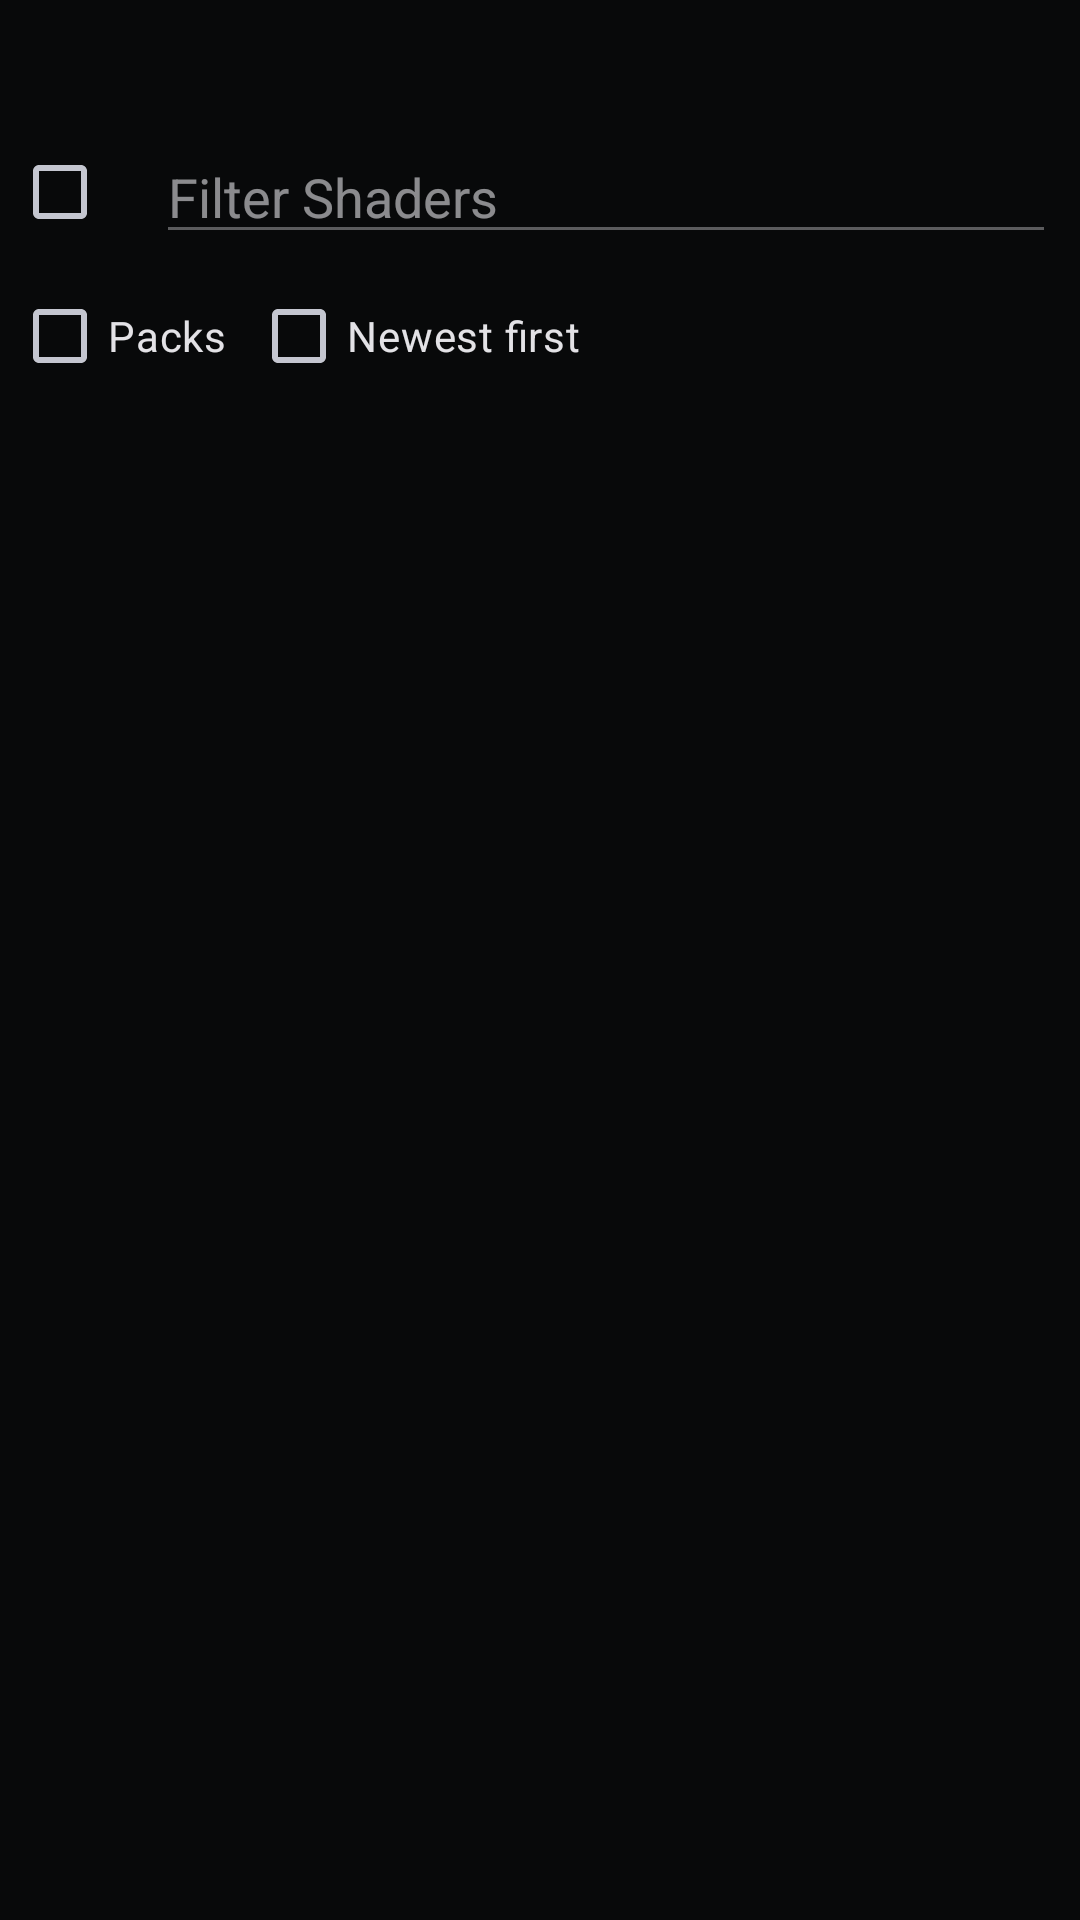

Here is an Android app screen rendered from its layout file. Give the layout XML and the strings, colors and styles it references.
<!-- AndroidManifest.xml: application theme AppTheme -->
<!-- res/layout/drawer.xml -->
<FrameLayout
	xmlns:android="http://schemas.android.com/apk/res/android"
	xmlns:app="http://schemas.android.com/apk/res-auto"
	xmlns:tools="http://schemas.android.com/tools"
	tools:ignore="Overdraw"
	android:id="@+id/menu_frame"
	android:layout_width="match_parent"
	android:layout_height="match_parent"
	android:layout_gravity="start"
	android:background="@color/background_drawer">

	<LinearLayout
		android:layout_width="match_parent"
		android:layout_height="match_parent"
		android:orientation="vertical">

		<LinearLayout
			android:id="@+id/shader_sidebar_toolbar"
			android:layout_width="match_parent"
			android:layout_height="wrap_content"
			android:orientation="horizontal">

			<Button
				android:id="@+id/toggle_name_tree"
				style="@style/IconButton"
				android:layout_width="40dp"
				android:layout_height="40dp"
				android:contentDescription="@string/show_shaders_in_name_tree"
				app:icon="@drawable/ic_tree"
				app:iconSize="20dp" />

			<Button
				android:id="@+id/add_to_name_group"
				style="@style/IconButton"
				android:layout_width="40dp"
				android:layout_height="40dp"
				android:contentDescription="@string/add_shader_to_name_group"
				app:icon="@drawable/ic_add"
				app:iconSize="20dp" />

			<Button
				android:id="@+id/show_similar_shaders"
				style="@style/IconButton"
				android:layout_width="40dp"
				android:layout_height="40dp"
				android:contentDescription="@string/show_similar_shaders"
				app:icon="@drawable/ic_content_copy"
				app:iconSize="20dp" />

			<Button
				android:id="@+id/find_shader"
				style="@style/IconButton"
				android:layout_width="40dp"
				android:layout_height="40dp"
				android:contentDescription="@string/find_shader"
				app:icon="@drawable/ic_search"
				app:iconSize="20dp" />
		</LinearLayout>

		<LinearLayout
			android:id="@+id/shader_filter_row"
			android:layout_width="match_parent"
			android:layout_height="wrap_content"
			android:orientation="horizontal"
			android:gravity="center_vertical"
			android:paddingStart="4dp"
			android:paddingEnd="8dp">

			<CheckBox
				android:id="@+id/filter_shaders_enabled"
				android:layout_width="wrap_content"
				android:layout_height="wrap_content"
				android:contentDescription="@string/filter_shaders"/>

			<EditText
				android:id="@+id/filter_shaders_query"
				style="@android:style/Widget.EditText"
				android:layout_width="0dp"
				android:layout_height="wrap_content"
				android:layout_weight="1"
				android:hint="@string/filter_shaders"
				android:inputType="text"
				android:maxLines="1"
				android:importantForAutofill="no"
				android:enabled="false"/>
		</LinearLayout>

		<LinearLayout
			android:id="@+id/shader_options_row"
			android:layout_width="match_parent"
			android:layout_height="wrap_content"
			android:orientation="horizontal"
			android:gravity="center_vertical"
			android:paddingStart="4dp"
			android:paddingEnd="8dp">

			
			<CheckBox
				android:id="@+id/filter_shaders_packs"
				android:layout_width="wrap_content"
				android:layout_height="wrap_content"
				android:text="@string/filter_shaders_packs"/>

			
			<CheckBox
				android:id="@+id/sort_tree_newest"
				android:layout_width="wrap_content"
				android:layout_height="wrap_content"
				android:layout_marginStart="8dp"
				android:text="@string/sort_tree_newest"/>
		</LinearLayout>

		<ListView
			android:id="@+id/shaders"
			android:choiceMode="singleChoice"
			android:layout_width="match_parent"
			android:layout_height="0dp"
			android:layout_weight="1"
			android:divider="@android:color/transparent"
			android:dividerHeight="1px"/>

	</LinearLayout>

	<FrameLayout
		android:id="@+id/no_shaders"
		android:layout_width="match_parent"
		android:layout_height="match_parent"
		android:padding="16dp"
		android:clickable="true"
		android:focusable="true"
		android:visibility="gone">
		<ProgressBar
			style="?android:attr/progressBarStyleLarge"
			android:id="@+id/progress_bar"
			android:layout_width="wrap_content"
			android:layout_height="wrap_content"
			android:layout_gravity="center"
			android:gravity="center"/>
		<TextView
			android:id="@+id/no_shaders_message"
			android:layout_width="match_parent"
			android:layout_height="wrap_content"
			android:text="@string/no_shaders"
			android:textColor="@color/secondary_text"
			android:textSize="16sp"
			android:lines="1"
			android:ellipsize="end"
			android:visibility="gone"/>
	</FrameLayout>
</FrameLayout>
<!-- resources referenced by this layout -->
<resources>
  <color name="background_drawer">#8000</color>
  <color name="secondary_text">#8a000000</color>
  <!-- drawable ic_content_copy (drawable) -->
  <vector xmlns:android="http://schemas.android.com/apk/res/android" android:width="24dp" android:height="24dp" android:viewportWidth="960" android:viewportHeight="960" android:tint="?attr/colorControlNormal">
      <path android:fillColor="@android:color/white" android:pathData="M180 140h440v440H180z M340 300h440v440H340z"/>
  </vector>
  <!-- drawable ic_tree (drawable) -->
  <vector xmlns:android="http://schemas.android.com/apk/res/android" android:width="24dp" android:height="24dp" android:viewportWidth="960" android:viewportHeight="960" android:tint="?attr/colorControlNormal">
      <path android:fillColor="@android:color/white" android:pathData="M400 120H560V200H400Z M460 200H500V480H460Z M200 440H760V480H200Z M200 480H240V600H200Z M720 480H760V600H720Z M120 600H320V680H120Z M640 600H840V680H640Z"/>
  </vector>
  <string name="add_shader_to_name_group">Add Shader to Name Group</string>
  <string name="filter_shaders">Filter Shaders</string>
  <string name="filter_shaders_packs">Packs</string>
  <string name="find_shader">Find Shader</string>
  <string name="no_shaders">No Shaders</string>
  <string name="show_shaders_in_name_tree">Show Shaders in Name Tree</string>
  <string name="show_similar_shaders">Show Similar Shaders</string>
  <string name="sort_tree_newest">Newest first</string>
  <style name="IconButton" parent="Widget.Material3.Button.UnelevatedButton">
  		<item name="android:insetTop">0dp</item>
  		<item name="android:insetRight">0dp</item>
  		<item name="android:insetBottom">0dp</item>
  		<item name="android:insetLeft">0dp</item>
  		<item name="iconGravity">textStart</item>
  		<item name="iconPadding">0dp</item>
  		<item name="cornerRadius">999dp</item>
  		<item name="rippleColor">?attr/colorControlHighlight</item>
  		<item name="backgroundTint">@android:color/transparent</item>
  		<item name="iconTint">@color/menu_item_selector</item>
  	</style>
  <style name="AppTheme" parent="Theme.Material3.DynamicColors.Dark.NoActionBar">
  		<item name="background">@android:color/transparent</item>
  		<item name="preferenceTheme">@style/PreferenceThemeOverlay</item>
  		<item name="buttonStyle">@style/ButtonTheme</item>
  		
  		<item name="android:textSelectHandle">@drawable/text_handle_none</item>
  	</style>
  <style name="ButtonTheme" parent="Widget.Material3.Button">
  		<item name="iconTint">@color/menu_item_selector</item>
  		<item name="rippleColor">?attr/colorControlHighlight</item>
  	</style>
  <!-- drawable text_handle_none (drawable) -->
  <?xml version="1.0" encoding="utf-8"?>
  <shape xmlns:android="http://schemas.android.com/apk/res/android"
  	android:shape="rectangle">
  	<solid android:color="@android:color/transparent"/>
  	<size
  		android:width="1dp"
  		android:height="1dp"/>
  </shape>
</resources>
